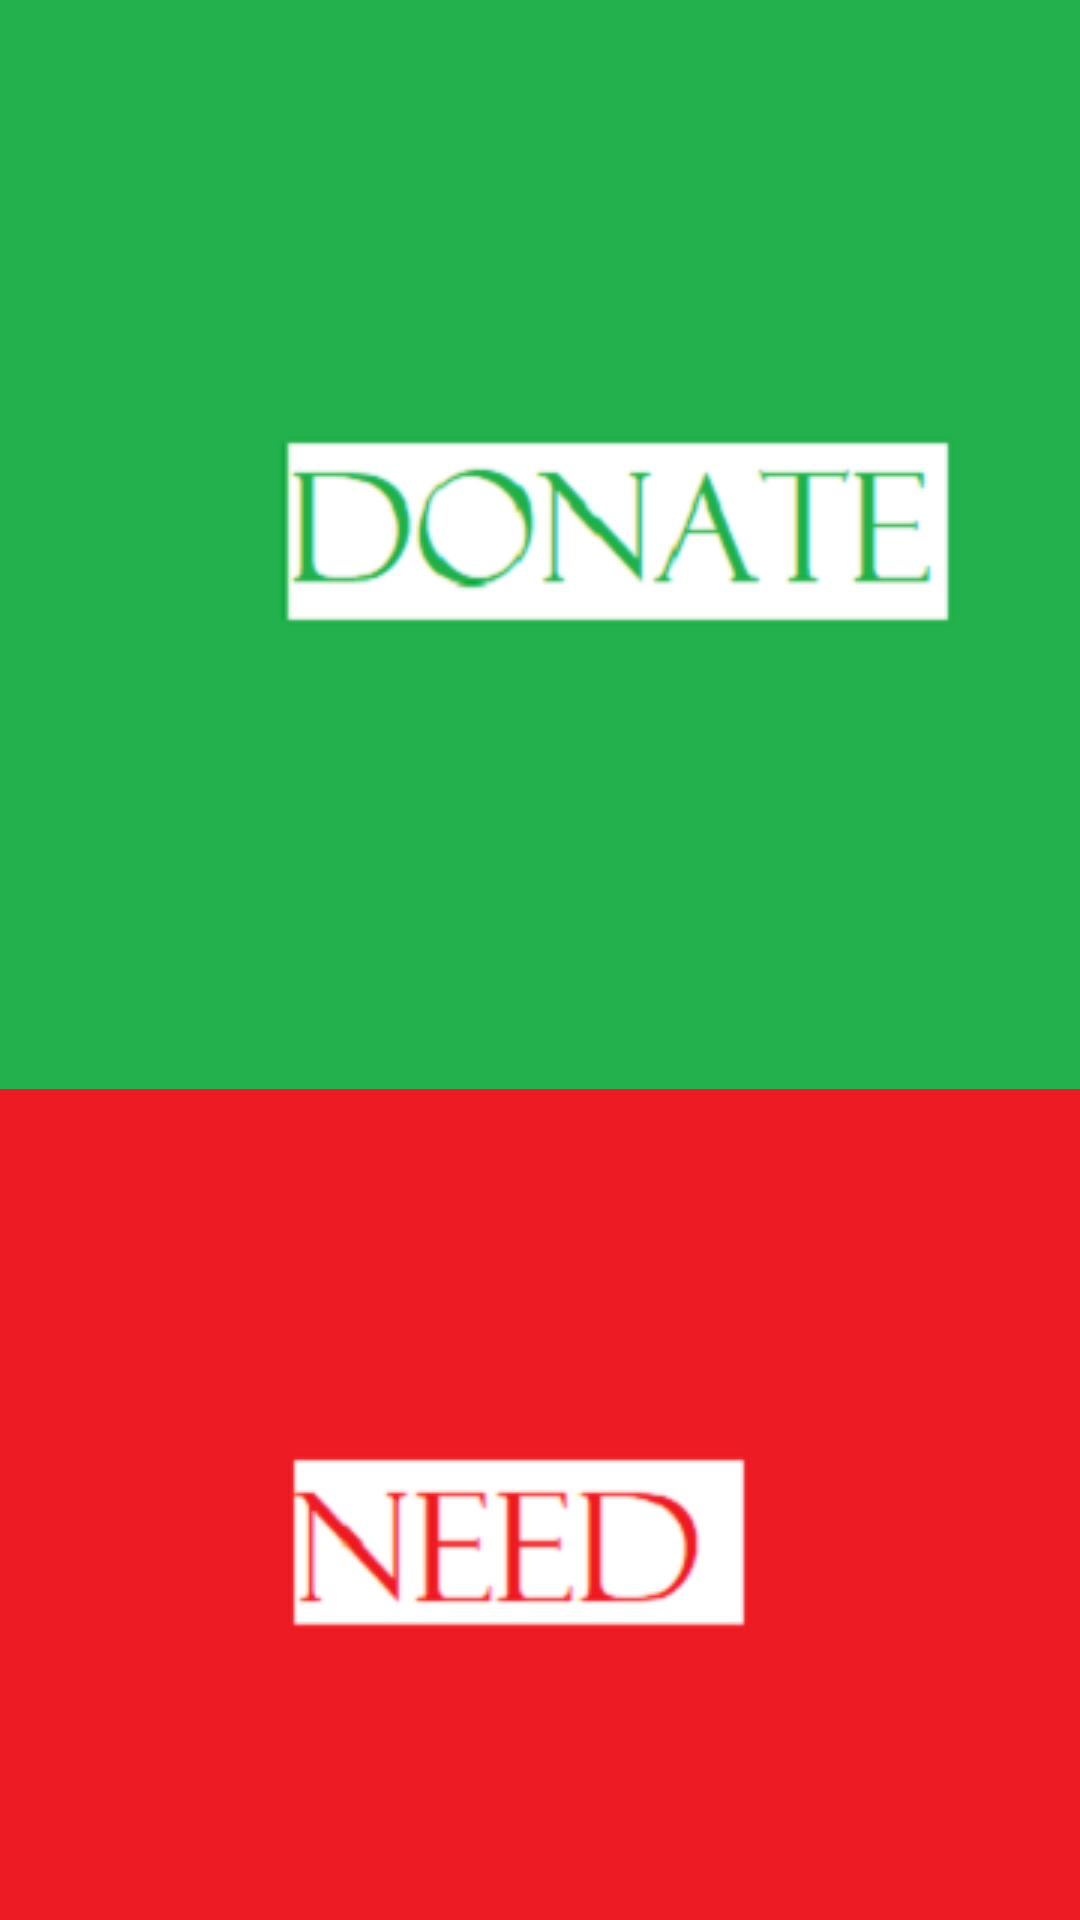

The Android layout XML behind this screen, and the referenced resources:
<!-- AndroidManifest.xml: application theme AppTheme -->
<!-- res/layout/activity_oragan_main.xml -->
<?xml version="1.0" encoding="utf-8"?>
<androidx.constraintlayout.widget.ConstraintLayout xmlns:android="http://schemas.android.com/apk/res/android"
    xmlns:app="http://schemas.android.com/apk/res-auto"
    xmlns:tools="http://schemas.android.com/tools"
    android:layout_width="match_parent"
    android:layout_height="match_parent"
    tools:context=".OraganMain">

    <LinearLayout
        android:layout_width="match_parent"
        android:layout_height="match_parent"
        android:orientation="vertical">

        <ImageButton
            android:id="@+id/imageButton4"
            android:layout_width="424dp"
            android:layout_height="363dp"

            app:srcCompat="@drawable/donate" />

        <ImageButton
            android:id="@+id/imageButton6"
            android:layout_width="match_parent"
            android:layout_height="wrap_content"
            app:srcCompat="@drawable/need" />

    </LinearLayout>
</androidx.constraintlayout.widget.ConstraintLayout>
<!-- resources referenced by this layout -->
<resources>
  <!-- drawable donate: png bitmap (drawable, 9672 bytes) -->
  <!-- drawable need: png bitmap (drawable, 7059 bytes) -->
  <style name="AppTheme" parent="Theme.AppCompat.Light.DarkActionBar">
          
          <item name="colorPrimary">@color/colorPrimary</item>
          <item name="colorPrimaryDark">@color/colorPrimaryDark</item>
          <item name="colorAccent">@color/colorAccent</item>
          <item name="actionBarItemBackground">@android:color/transparent</item>
  
      </style>
  <color name="colorPrimary">#6200EE</color>
  <color name="colorPrimaryDark">#3700B3</color>
  <color name="colorAccent">#d40871</color>
</resources>
